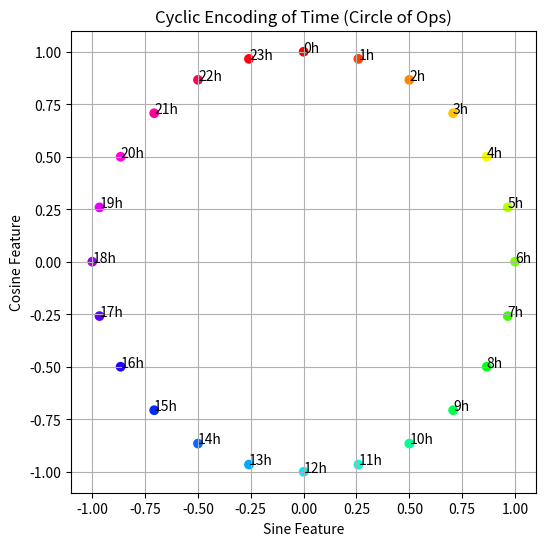

The script that saved this image:
import numpy as np
import matplotlib.pyplot as plt
import pandas as pd

def encode_time(hours):
    # Map 0-23 into radians (0 to 2*pi)
    sin_feat = np.sin(2 * np.pi * hours / 24)
    cos_feat = np.cos(2 * np.pi * hours / 24)
    return sin_feat, cos_feat

hours = np.linspace(0, 23, 24)
s_sin, s_cos = encode_time(hours)

plt.figure(figsize=(6, 6))
plt.scatter(s_sin, s_cos, c=hours, cmap='hsv')
for i, h in enumerate(hours):
    plt.annotate(f"{int(h)}h", (s_sin[i], s_cos[i]))

plt.title("Cyclic Encoding of Time (Circle of Ops)")
plt.xlabel("Sine Feature")
plt.ylabel("Cosine Feature")
plt.grid(True)
plt.show()

print("Benefit: The difference between 23:00 and 00:00 is now represented accurately geographically.")
